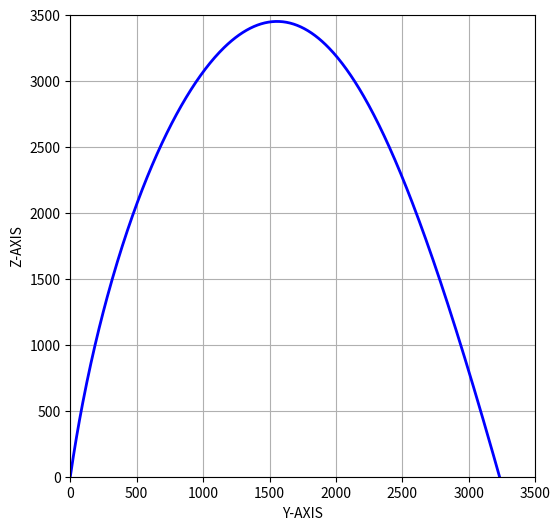

This chart was generated by the following Python code:
"""
dz(t)/dt = v(t)
dv(t)/dt = -g - (A*v(t) + B*v(t)^3)/m
"""

import numpy as np
from numpy import pi
import matplotlib.pyplot as plt
from scipy.integrate import odeint

z0 = 0.0  # m
y0 = 0.0  # m

v0 = 500.0  # m/sec
alpha = 5 * (pi / 11)  # rad

m = 0.009  # kg
g = 9.8  # m/sec^2

A = 1.e-5  # N*sec/m
B = 1.e-8  # N*sec^3/m^3
tm = 110.0  # sec

vertical_v0 = v0 * np.sin(alpha)
horizontal_v0 = v0 * np.cos(alpha)


def windage(v):
    global m, A, B
    return (A * v + B * v ** 3) / m


def horizontal_system(f, t):
    global g
    y = f[0]
    v = f[1]
    dydt = v
    dvdt = -windage(v)
    return [dydt, dvdt]


def vertical_system(f, t):
    global g
    z = f[0]
    v = f[1]
    dzdt = v
    dvdt = -g - windage(v)
    return [dzdt, dvdt]


nt = 1000
t = np.linspace(0., tm, nt)

print("NODES:", len(t))

print()
print("ALPHA:", alpha)

horizontal_sol = odeint(horizontal_system, [y0, horizontal_v0], t)
y = horizontal_sol[:, 0]
yv = horizontal_sol[:, 1]

vertical_sol = odeint(vertical_system, [z0, vertical_v0], t)
z = vertical_sol[:, 0]
zv = vertical_sol[:, 1]

flight_time = 0
for i in range(len(z)):
    if z[i] < 0.0:
        flight_time = (t[i] + t[i - 1]) / 2.0
        flight_range = (y[i] + y[i - 1]) / 2.0
        print()
        print("LANDING NODE:", i)
        print("FLIGHT TIME:", flight_time)
        print("FLIGHT RANGE:", flight_range)
        print("MAX LIFT:", max(z))
        break

plt.figure(figsize=(6, 6))

plt.plot(y, z, 'b-', linewidth=2)
plt.axis([0., 3500., 0., 3500.])
plt.xlabel("Y-AXIS")
plt.ylabel("Z-AXIS")
plt.grid(True)

plt.savefig("Lab2Graph.pdf", dpi=300)
plt.show()
